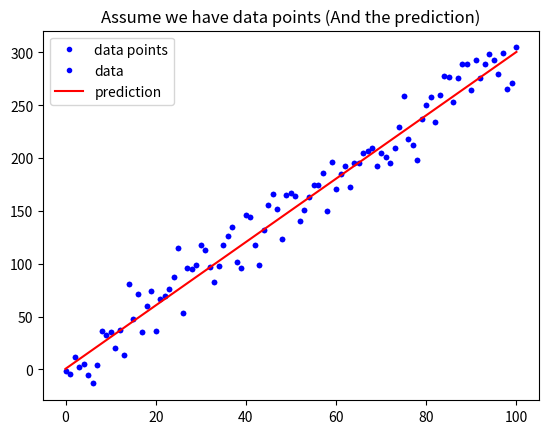

Write Python code to recreate this figure. (Note: this script raises an exception after producing the figure.)
# 載入基礎套件與代稱
import numpy as np
import matplotlib.pyplot as plt

def mean_absolute_error(y, yp):
    """
    計算 MAE
    Args:
        - y: 實際值
        - yp: 預測值
    Return:
        - mae: MAE
    """
    mae = MAE = sum(abs(y - yp)) / len(y)
    return mae

# 定義 mean_squared_error 這個函數, 計算並傳回 MSE
def mean_squared_error():
    """
    請完成這個 Function 後往下執行
    """
    return sum((y - yp)**2)/len

# 與範例相同, 不另外解說
w = 3
b = 0.5
x_lin = np.linspace(0, 100, 101)
y = (x_lin + np.random.randn(101) * 5) * w + b

plt.plot(x_lin, y, 'b.', label = 'data points')
plt.title("Assume we have data points")
plt.legend(loc = 2)
plt.show()

# 與範例相同, 不另外解說
y_hat = x_lin * w + b
plt.plot(x_lin, y, 'b.', label = 'data')
plt.plot(x_lin, y_hat, 'r-', label = 'prediction')
plt.title("Assume we have data points (And the prediction)")
plt.legend(loc = 2)
plt.show()

# 執行 Function, 確認有沒有正常執行
MSE = mean_squared_error(y, y_hat)
MAE = mean_absolute_error(y, y_hat)
print("The Mean squared error is %.3f" % (MSE))
print("The Mean absolute error is %.3f" % (MAE))